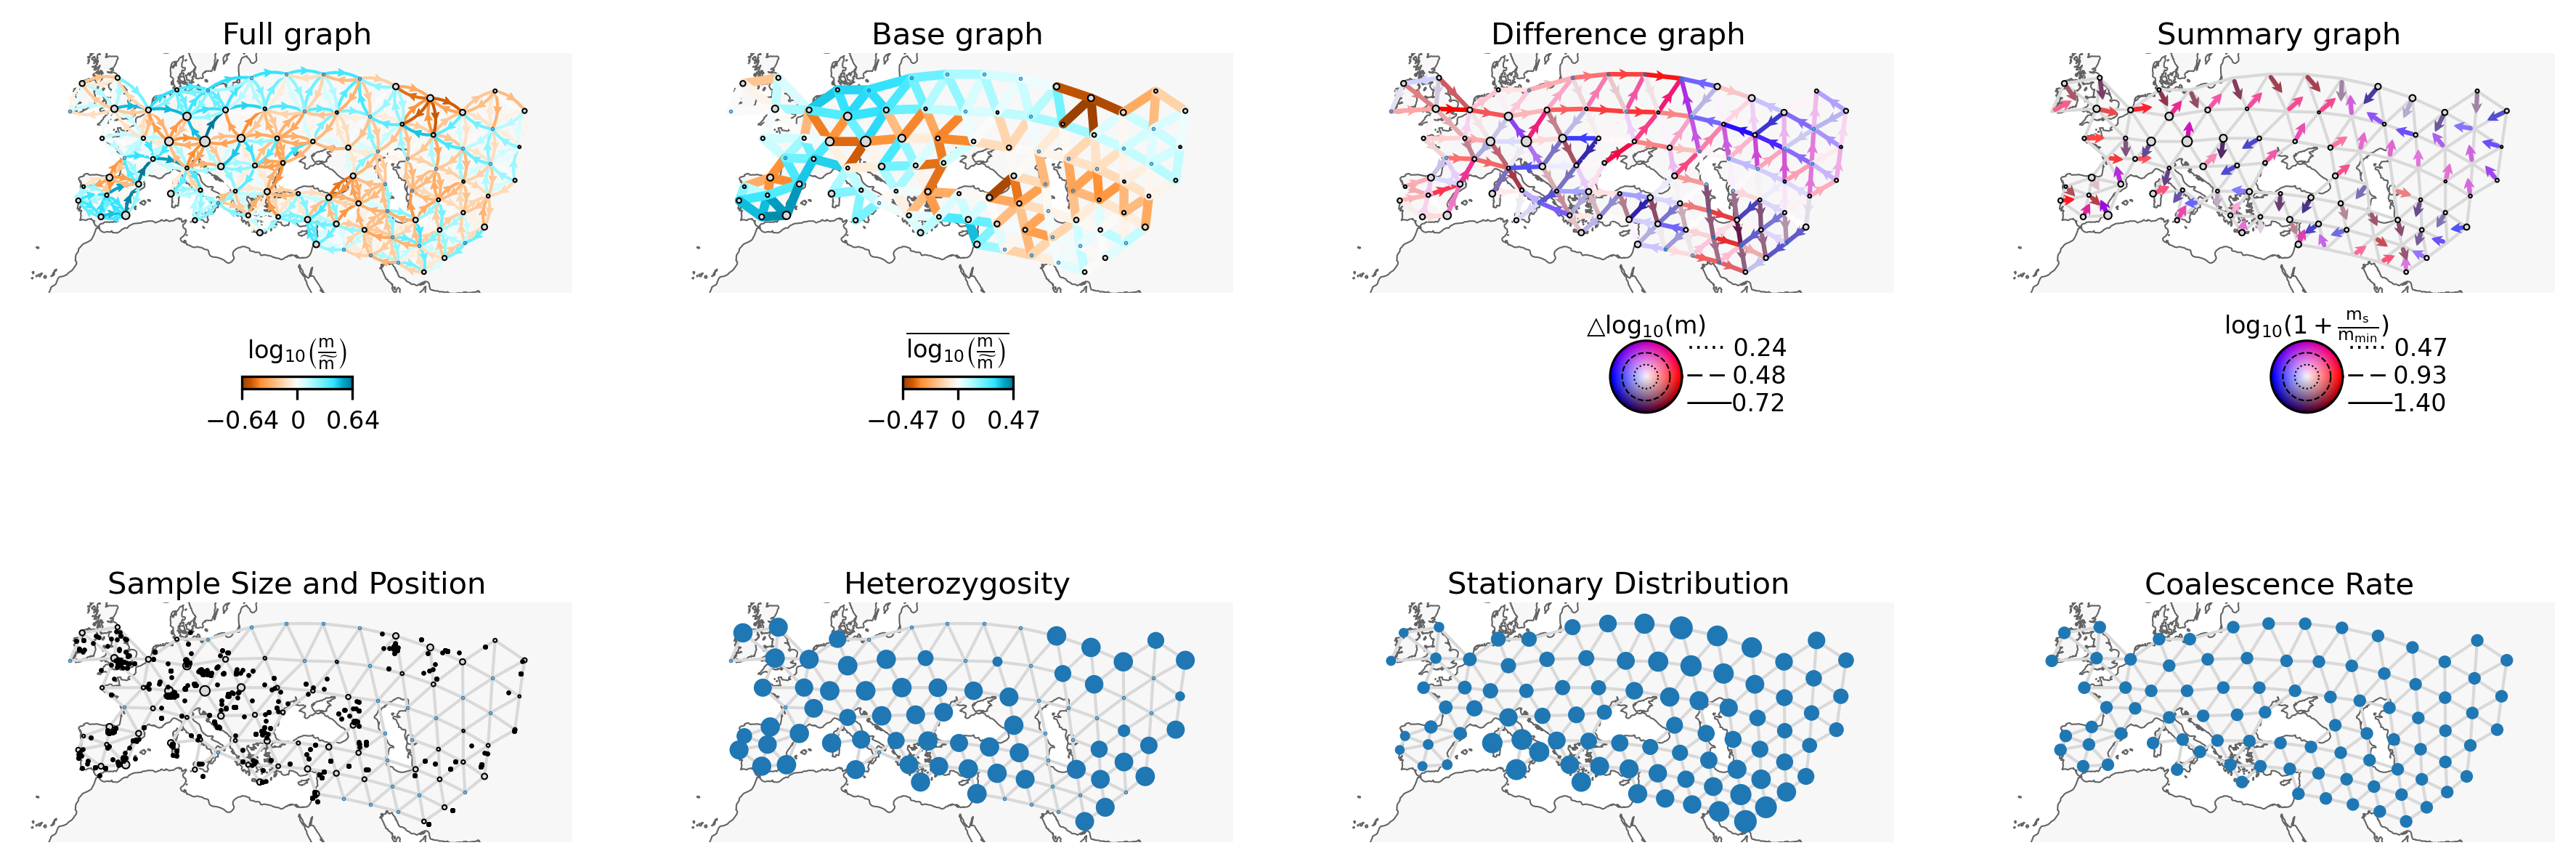

The script that drew this image:
import numpy as np
import matplotlib.pyplot as plt
import cartopy.crs as ccrs
from frame.spatial_digraph import SpatialDiGraph
from frame.visualization import Vis
from frame.cross_validation import run_cv
from frame.digraphstats import Digraphstats

"""To get the genotype file, please download the v62.0_1240k_public dataset from https://dataverse.harvard.edu/dataset.xhtml?persistentId=doi:10.7910/DVN/FFIDCW, apply the filters we showed in the supplementary, delete the repeating samples (for this step, we suggest using 3500-1500 BCE_individual_list.csv), and do the mean value imputation """

"""For the coord, grid, edges file, please use 3500-1500 BCE.coord, 3500-1500 BCE_grid.csv and 3500-1500 BCE_edges.csv """

lamb_m_warmup = 1e3

lamb_m_grid = np.geomspace(1e-3,1e3,13)[::-1]

cv_errs,node_train_idxs=run_cv(sp_digraph,
                               lamb_m_grid=lamb_m_grid,
                               lamb_m_warmup=lamb_m_warmup,
                               n_folds=10,
                               factr=1e10,
                               random_state=100,
                               outer_verbose=True,
                               inner_verbose=False,)

if np.argmin(cv_errs)==0:
   lamb_m_grid_fine=np.geomspace(lamb_m_grid[0],lamb_m_grid[1],7)[::-1]

elif np.argmin(cv_errs)==12:
     lamb_m_grid_fine=np.geomspace(lamb_m_grid[11],lamb_m_grid[12], 7)[::-1]
     
else:
    lamb_m_grid_fine=np.geomspace(lamb_m_grid[np.argmin(cv_errs)-1],lamb_m_grid[np.argmin(cv_errs)+1], 7)[::-1]

cv_errs_fine,node_train_idxs_fine=run_cv(sp_digraph,
                                         lamb_m_grid=lamb_m_grid_fine,
                                         lamb_m_warmup=lamb_m_warmup,
                                         n_folds=10,
                                         factr=1e10,
                                         random_state=100,
                                         outer_verbose=True,
                                         inner_verbose=False,
                                         node_train_idxs=node_train_idxs)

lamb_m_opt=lamb_m_grid_fine[np.argmin(cv_errs_fine)]
lamb_m_opt=float("{:.3g}".format(lamb_m_opt))

sp_digraph.fit(lamb_m=lamb_m_warmup, factr=1e10)
logm = np.log(sp_digraph.m)
logc=np.log(sp_digraph.c)
trans_alpha=-np.log((1/sp_digraph.alpha)-1)

sp_digraph.fit(lamb_m=lamb_m_opt,
               factr=1e7,
               logm_init=logm,
               logc_init=logc,
               trans_alpha_init=trans_alpha)

projection = ccrs.Mercator()

fig, axs= plt.subplots(2, 4, figsize=(15, 6), dpi=300,
                        subplot_kw={'projection': projection})

v = Vis(axs[0,0], sp_digraph, projection=projection, edge_width=1,
        edge_alpha=1, edge_zorder=100, sample_pt_size=5,
        obs_node_size=0.5, sample_pt_color="black",
        cbar_font_size=8,cbar_ticklabelsize=8, 
        cbar_bbox_to_anchor=(0.4, -0.4, 1, 1),  
        compass_radius=0.3,
        compass_font_size=8,
        compass_bbox_to_anchor=(0.4, -0.5),
        mutation_scale=6)

v.digraph_wrapper(axs, node_scale=[5, 5, 10])
plt.show()

plt.figure(figsize=(8, 6))
plt.plot(np.log10(lamb_grid), cv, 'bo')  
plt.plot(np.log10(lamb_grid_fine), cv_fine, 'bo')  
plt.xlabel(r"$\mathrm{log}_{10}(\mathrm{\lambda_m})$")
plt.ylabel('CV Error')

digraphstats = Digraphstats(sp_digraph)

fig, ax = plt.subplots(1, 1, figsize=(6, 5), dpi=300)
digraphstats.distance_regression(ax,labelsize=8,R2_fontsize=12,legend_fontsize=12)

fig, ax = plt.subplots(1, 1, figsize=(6, 5), dpi=300)
digraphstats.z_score_distribution(ax)

fig, ax = plt.subplots(1, 1, figsize=(6, 5), dpi=300)
digraphstats.draw_heatmap(ax)
plt.show()
